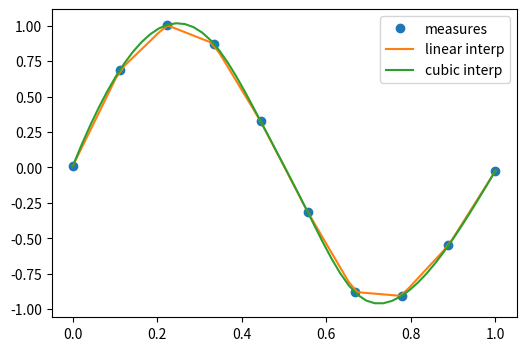

The script that saved this image:
%matplotlib inline

# Generate data
import numpy as np
np.random.seed(0)
measured_time = np.linspace(0, 1, 10)
noise = 1e-1 * (np.random.random(10)*2 - 1)
measures = np.sin(2 * np.pi * measured_time) + noise

# Interpolate it to new time points
from scipy.interpolate import interp1d
linear_interp = interp1d(measured_time, measures)
interpolation_time = np.linspace(0, 1, 50)
linear_results = linear_interp(interpolation_time)
cubic_interp = interp1d(measured_time, measures, kind='cubic')
cubic_results = cubic_interp(interpolation_time)

# Plot the data and the interpolation
from matplotlib import pyplot as plt
plt.figure(figsize=(6, 4))
plt.plot(measured_time, measures, 'o', ms=6, label='measures')
plt.plot(interpolation_time, linear_results, label='linear interp')
plt.plot(interpolation_time, cubic_results, label='cubic interp')
plt.legend()
plt.show()